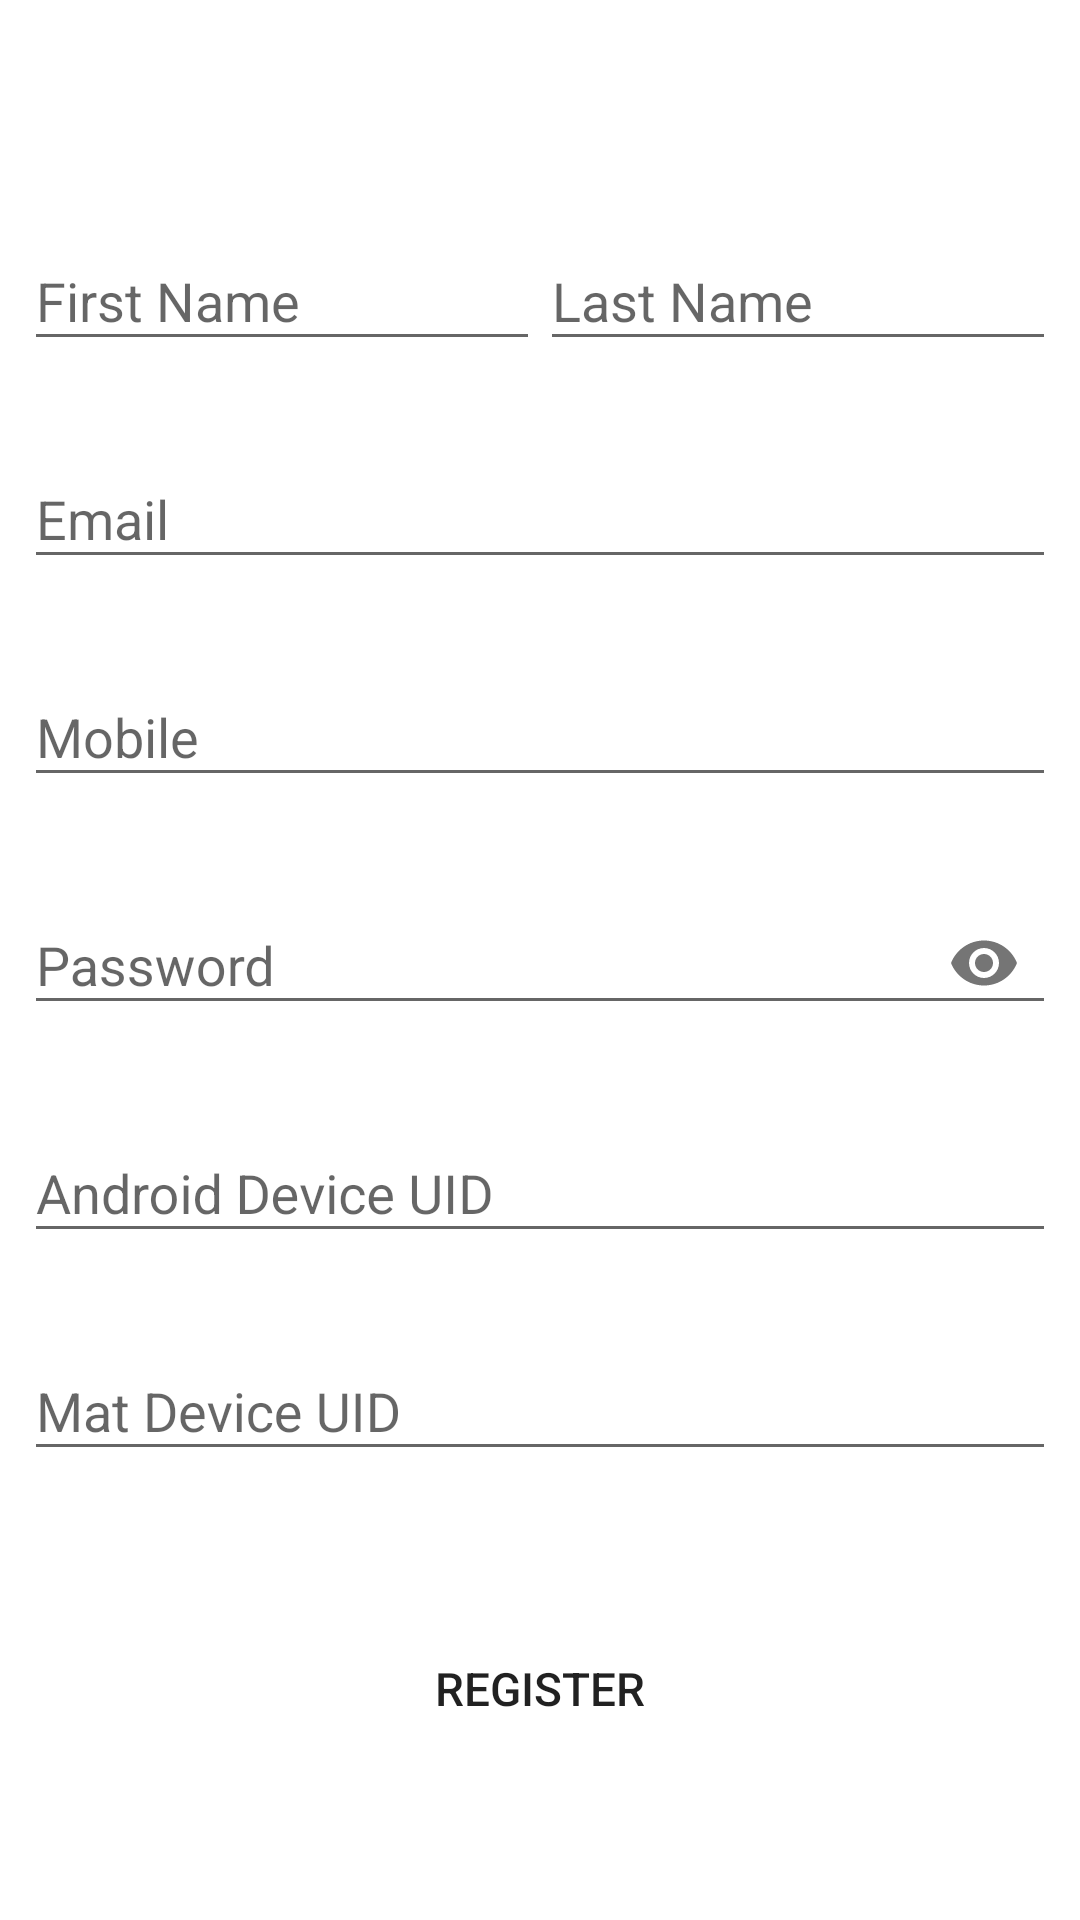

Produce the Android XML layout that renders to this screen, including the resource entries it uses.
<!-- AndroidManifest.xml: application theme AppTheme -->
<!-- res/layout/activity_register.xml -->
<ScrollView xmlns:app="http://schemas.android.com/apk/res-auto"
    android:layout_height="match_parent"
    android:background="@android:color/background_light"
    android:layout_width="match_parent"
    xmlns:android="http://schemas.android.com/apk/res/android">
<LinearLayout
    android:layout_width="match_parent"
    android:layout_height="match_parent"
    android:orientation="vertical"
    android:padding="8dp">
    <Space
        android:layout_width="match_parent"
        android:layout_height="60dp"/>

    <LinearLayout
        android:layout_width="match_parent"
        android:layout_height="wrap_content"
        android:orientation="horizontal">
    <com.google.android.material.textfield.TextInputLayout
        android:id="@+id/l1"
        android:layout_width="0dp"

        android:layout_weight="0.5"
        android:layout_height="wrap_content"

        app:errorEnabled="true"
        app:hintAnimationEnabled="true"
        app:hintEnabled="true">

        <com.google.android.material.textfield.TextInputEditText
            android:id="@+id/fname"
            android:layout_width="match_parent"
            android:layout_height="wrap_content"
            android:hint="First Name"

            android:inputType="text"

            android:selectAllOnFocus="true"
            android:singleLine="true" />
    </com.google.android.material.textfield.TextInputLayout>

    <com.google.android.material.textfield.TextInputLayout
        android:id="@+id/l2"
        android:layout_width="0dp"
        android:layout_weight="0.5"
        android:layout_height="wrap_content"
        app:errorEnabled="true"

        app:hintAnimationEnabled="true"
        app:hintEnabled="true">

        <com.google.android.material.textfield.TextInputEditText
            android:id="@+id/lname"
            android:layout_width="match_parent"
            android:layout_height="wrap_content"
            android:hint="Last Name"
            android:inputType="text"


            android:selectAllOnFocus="true"
            android:singleLine="true" />
    </com.google.android.material.textfield.TextInputLayout>
    </LinearLayout>
    <com.google.android.material.textfield.TextInputLayout
        android:id="@+id/l3"
        android:layout_width="match_parent"

        android:layout_height="wrap_content"
        app:errorEnabled="true"
        app:hintAnimationEnabled="true"
        app:hintEnabled="true">

        <com.google.android.material.textfield.TextInputEditText
            android:id="@+id/email"
            android:layout_width="match_parent"
            android:layout_height="wrap_content"
            android:hint="Email"


            android:inputType="textEmailAddress"
            android:selectAllOnFocus="true"
            android:singleLine="true" />
    </com.google.android.material.textfield.TextInputLayout>

    <com.google.android.material.textfield.TextInputLayout
        android:id="@+id/l4"
        android:layout_width="match_parent"

        android:layout_height="wrap_content"
        app:errorEnabled="true"
        app:hintAnimationEnabled="true"
        app:hintEnabled="true">

        <com.google.android.material.textfield.TextInputEditText
            android:id="@+id/mobile"
            android:layout_width="match_parent"
            android:layout_height="wrap_content"
            android:hint="Mobile"


            android:inputType="phone"
            android:selectAllOnFocus="true"
            android:singleLine="true" />
    </com.google.android.material.textfield.TextInputLayout>

    <com.google.android.material.textfield.TextInputLayout
        android:id="@+id/l5"
        android:layout_width="match_parent"

        android:layout_height="wrap_content"
        app:errorEnabled="true"
        app:hintAnimationEnabled="true"
        app:hintEnabled="true"
        app:passwordToggleEnabled="true">

        <com.google.android.material.textfield.TextInputEditText
            android:id="@+id/password"
            android:layout_width="match_parent"
            android:layout_height="wrap_content"
            android:hint="Password"
            android:inputType="textPassword"

            android:selectAllOnFocus="true"

            android:singleLine="true" />
    </com.google.android.material.textfield.TextInputLayout>

    <com.google.android.material.textfield.TextInputLayout
        android:layout_width="match_parent"
        android:layout_height="wrap_content"
        app:errorEnabled="true"
        app:hintAnimationEnabled="true"
        app:hintEnabled="true">

        <com.google.android.material.textfield.TextInputEditText
            android:id="@+id/d_uid"
            android:layout_width="match_parent"
            android:layout_height="wrap_content"
            android:editable="false"


            android:hint="Android Device UID" />
    </com.google.android.material.textfield.TextInputLayout>

    <com.google.android.material.textfield.TextInputLayout
        android:layout_width="match_parent"
        android:layout_height="wrap_content"
        app:errorEnabled="true"

        app:hintAnimationEnabled="true"
        app:hintEnabled="true">

        <com.google.android.material.textfield.TextInputEditText
            android:id="@+id/m_uid"
            android:layout_width="match_parent"
            android:layout_height="wrap_content"
            android:editable="false"


            android:hint="Mat Device UID" />
    </com.google.android.material.textfield.TextInputLayout>

    <Space
        android:layout_width="match_parent"
        android:layout_height="20dp" />

    <Button
        android:layout_width="wrap_content"
        android:layout_height="wrap_content"
        android:layout_gravity="center"
        android:layout_marginTop="8dp"
        android:background="@drawable/button2"
        android:onClick="register"
        android:padding="10dp"

        android:text="Register"
        android:textSize="7.5pt" />


</LinearLayout>
</ScrollView>
<!-- resources referenced by this layout -->
<resources>
  <style name="AppTheme" parent="Theme.AppCompat.Light.DarkActionBar">
          
          <item name="colorPrimary">@color/colorPrimary</item>
          <item name="colorPrimaryDark">@color/colorPrimaryDark</item>
          <item name="colorAccent">@color/colorAccent</item>
      </style>
  <color name="colorPrimary">#008577</color>
  <color name="colorPrimaryDark">#00574B</color>
  <color name="colorAccent">#131BFF</color>
</resources>
